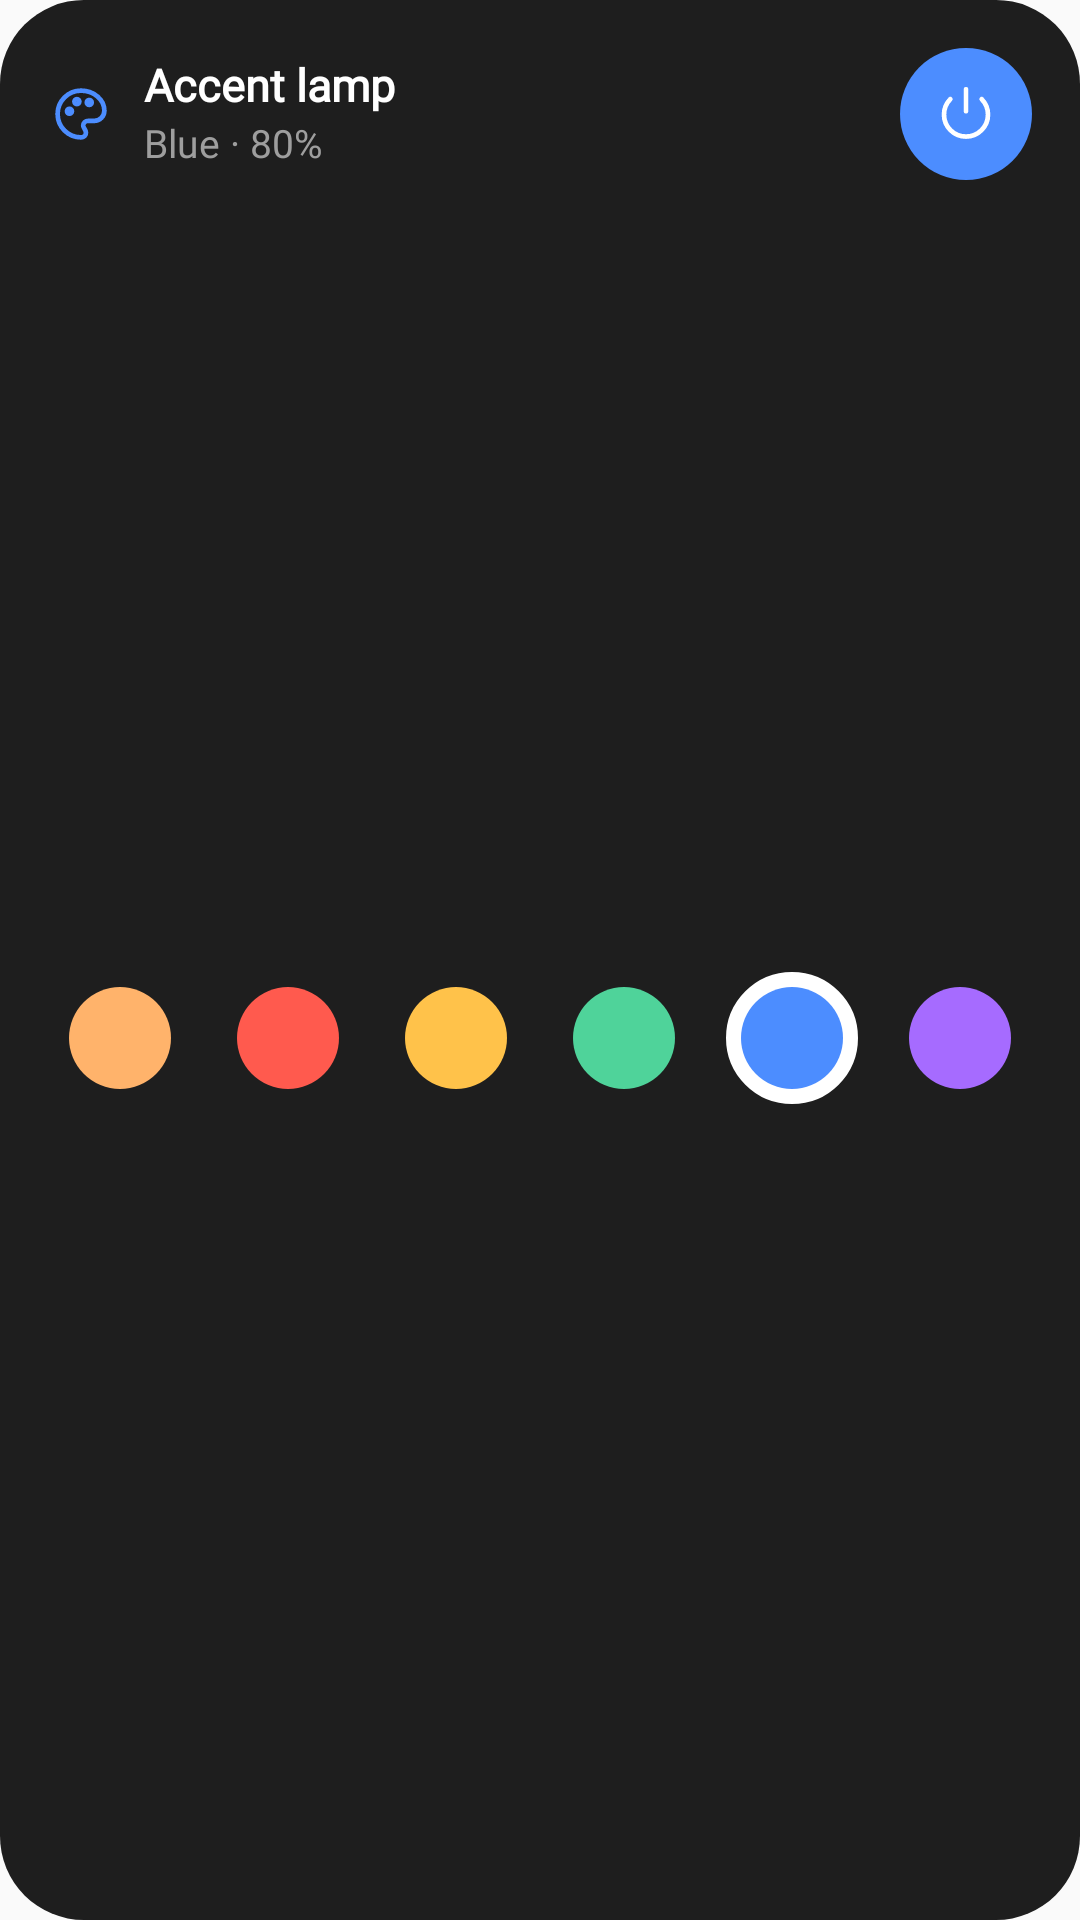

Android layout source for this screen:
<!-- AndroidManifest.xml: application theme AppTheme -->
<!-- res/layout/wgp_colour.xml -->
<?xml version="1.0" encoding="utf-8"?>
<FrameLayout xmlns:android="http://schemas.android.com/apk/res/android"
    android:id="@android:id/background"
    android:layout_width="match_parent"
    android:layout_height="match_parent">
    <ImageView android:layout_width="match_parent" android:layout_height="match_parent" android:scaleType="fitXY" android:src="@drawable/wg_card" android:tint="#1E1E1E" android:importantForAccessibility="no" />
    <LinearLayout android:layout_width="match_parent" android:layout_height="match_parent" android:orientation="vertical" android:padding="16dp">
<LinearLayout android:layout_width="match_parent" android:layout_height="wrap_content" android:gravity="center_vertical" android:orientation="horizontal">
      <ImageView android:layout_width="22dp" android:layout_height="22dp" android:layout_marginEnd="10dp" android:src="@drawable/wi_palette" android:tint="#4C8DFF" />
      <LinearLayout android:layout_width="0dp" android:layout_height="wrap_content" android:layout_weight="1" android:orientation="vertical">
        <TextView style="@style/WgText.Bold" android:layout_width="wrap_content" android:layout_height="wrap_content" android:text="Accent lamp" android:textColor="#FFFFFF" android:textSize="15sp" /><LinearLayout android:layout_width="wrap_content" android:layout_height="wrap_content" android:layout_marginTop="3dp" android:orientation="horizontal"><TextView style="@style/WgText" android:layout_width="wrap_content" android:layout_height="wrap_content" android:text="Blue · 80%" android:textColor="#9E9E9E" android:textSize="13sp" /></LinearLayout></LinearLayout><FrameLayout android:layout_width="44dp" android:layout_height="44dp" android:layout_marginStart="8dp">
          <ImageView android:layout_width="match_parent" android:layout_height="match_parent" android:src="@drawable/wg_dot" android:tint="#4C8DFF" />
          <ImageView android:layout_width="22dp" android:layout_height="22dp" android:layout_gravity="center" android:src="@drawable/wi_power" android:tint="#FFFFFF" /></FrameLayout></LinearLayout><FrameLayout android:layout_width="8dp" android:layout_height="8dp" /><LinearLayout android:layout_width="match_parent" android:layout_height="0dp" android:layout_weight="1" android:gravity="center_vertical" android:orientation="horizontal"><FrameLayout android:layout_width="0dp" android:layout_height="match_parent" android:layout_weight="1">
      <ImageView android:layout_width="34dp" android:layout_height="34dp" android:layout_gravity="center" android:src="@drawable/wg_dot" android:tint="#FFB36B" /></FrameLayout><FrameLayout android:layout_width="8dp" android:layout_height="8dp" /><FrameLayout android:layout_width="0dp" android:layout_height="match_parent" android:layout_weight="1">
      <ImageView android:layout_width="34dp" android:layout_height="34dp" android:layout_gravity="center" android:src="@drawable/wg_dot" android:tint="#FF5A4E" /></FrameLayout><FrameLayout android:layout_width="8dp" android:layout_height="8dp" /><FrameLayout android:layout_width="0dp" android:layout_height="match_parent" android:layout_weight="1">
      <ImageView android:layout_width="34dp" android:layout_height="34dp" android:layout_gravity="center" android:src="@drawable/wg_dot" android:tint="#FFC24A" /></FrameLayout><FrameLayout android:layout_width="8dp" android:layout_height="8dp" /><FrameLayout android:layout_width="0dp" android:layout_height="match_parent" android:layout_weight="1">
      <ImageView android:layout_width="34dp" android:layout_height="34dp" android:layout_gravity="center" android:src="@drawable/wg_dot" android:tint="#4FD39A" /></FrameLayout><FrameLayout android:layout_width="8dp" android:layout_height="8dp" /><FrameLayout android:layout_width="0dp" android:layout_height="match_parent" android:layout_weight="1"><ImageView android:layout_width="44dp" android:layout_height="44dp" android:layout_gravity="center" android:src="@drawable/wg_ring" android:tint="#FFFFFF" />
      <ImageView android:layout_width="34dp" android:layout_height="34dp" android:layout_gravity="center" android:src="@drawable/wg_dot" android:tint="#4C8DFF" /></FrameLayout><FrameLayout android:layout_width="8dp" android:layout_height="8dp" /><FrameLayout android:layout_width="0dp" android:layout_height="match_parent" android:layout_weight="1">
      <ImageView android:layout_width="34dp" android:layout_height="34dp" android:layout_gravity="center" android:src="@drawable/wg_dot" android:tint="#A66BFF" /></FrameLayout></LinearLayout>
    </LinearLayout>
</FrameLayout>
<!-- resources referenced by this layout -->
<resources>
  <!-- drawable wg_card (drawable) -->
  <?xml version="1.0" encoding="utf-8"?>
  <shape xmlns:android="http://schemas.android.com/apk/res/android" android:shape="rectangle">
      <solid android:color="#FFFFFFFF" />
      <corners android:radius="28dp" />
  </shape>
  <!-- drawable wg_dot (drawable) -->
  <?xml version="1.0" encoding="utf-8"?>
  <shape xmlns:android="http://schemas.android.com/apk/res/android" android:shape="oval">
      <solid android:color="#FFFFFFFF" />
  </shape>
  <!-- drawable wg_ring (drawable) -->
  <?xml version="1.0" encoding="utf-8"?>
  <shape xmlns:android="http://schemas.android.com/apk/res/android" android:shape="oval">
      <stroke android:width="2dp" android:color="#FFFFFFFF" />
  </shape>
  <!-- drawable wi_palette (drawable) -->
  <?xml version="1.0" encoding="utf-8"?>
  <vector xmlns:android="http://schemas.android.com/apk/res/android" android:width="24dp" android:height="24dp"
      android:viewportWidth="24" android:viewportHeight="24">
      <path android:strokeColor="#FFFFFFFF" android:strokeWidth="1.7" android:strokeLineCap="round" android:strokeLineJoin="round" android:fillColor="#00000000"
          android:pathData="M12 3.5a8.5 8.5 0 1 0 0 17c1.2 0 1.8-.8 1.8-1.7 0-1.2-1-1.6-1-2.6 0-1 .8-1.7 1.8-1.7h2.2a3.7 3.7 0 0 0 3.7-3.7C20.5 6.8 16.7 3.5 12 3.5z" />
      <path android:strokeColor="#FFFFFFFF" android:strokeWidth="1.7" android:strokeLineCap="round" android:strokeLineJoin="round" android:fillColor="#00000000"
          android:pathData="M6.9,11.0a0.9,0.9 0 1,0 1.8,0a0.9,0.9 0 1,0 -1.8,0" />
      <path android:strokeColor="#FFFFFFFF" android:strokeWidth="1.7" android:strokeLineCap="round" android:strokeLineJoin="round" android:fillColor="#00000000"
          android:pathData="M9.6,7.5a0.9,0.9 0 1,0 1.8,0a0.9,0.9 0 1,0 -1.8,0" />
      <path android:strokeColor="#FFFFFFFF" android:strokeWidth="1.7" android:strokeLineCap="round" android:strokeLineJoin="round" android:fillColor="#00000000"
          android:pathData="M14.1,7.8a0.9,0.9 0 1,0 1.8,0a0.9,0.9 0 1,0 -1.8,0" />
  </vector>
  <!-- drawable wi_power (drawable) -->
  <?xml version="1.0" encoding="utf-8"?>
  <vector xmlns:android="http://schemas.android.com/apk/res/android" android:width="24dp" android:height="24dp"
      android:viewportWidth="24" android:viewportHeight="24">
      <path android:strokeColor="#FFFFFFFF" android:strokeWidth="1.7" android:strokeLineCap="round" android:strokeLineJoin="round" android:fillColor="#00000000"
          android:pathData="M12 3v8" />
      <path android:strokeColor="#FFFFFFFF" android:strokeWidth="1.7" android:strokeLineCap="round" android:strokeLineJoin="round" android:fillColor="#00000000"
          android:pathData="M6.3 6.6a8 8 0 1 0 11.4 0" />
  </vector>
  <style name="WgText">
          <item name="android:fontFamily">sans-serif</item>
          <item name="android:includeFontPadding">false</item>
          <item name="android:singleLine">true</item>
          <item name="android:ellipsize">end</item>
      </style>
  <style name="WgText.Bold">
          <item name="android:textStyle">bold</item>
      </style>
  <style name="AppTheme" parent="Theme.AppCompat.Light.DarkActionBar">
          
          <item name="colorPrimary">@color/colorPrimary</item>
          <item name="colorPrimaryDark">@color/colorPrimaryDark</item>
          <item name="colorAccent">@color/colorAccent</item>
      </style>
  <!-- not gathered from this repository: default colours our renderer supplied (Android Studio template values) -->
  <color name="colorPrimary">#FF6200EE</color>
  <color name="colorPrimaryDark">#FF3700B3</color>
  <color name="colorAccent">#FF03DAC5</color>
</resources>
